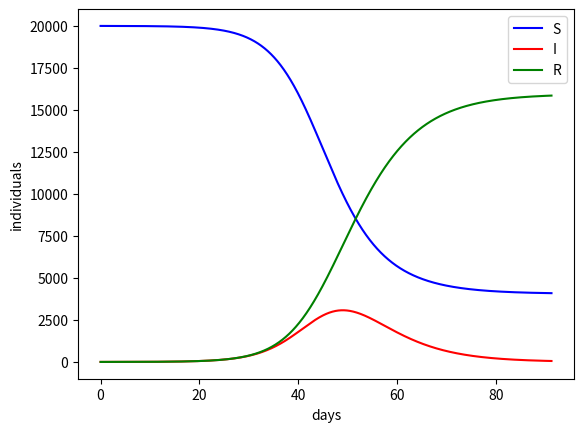

Source code (Python):
import numpy as np
import matplotlib.pyplot as plt

mean_infectious_duration = 5                 # days
transmissibility = .1                       # infections/contact
contact_factor = 4                         # (contacts/day)/person
recovery_factor = 1/mean_infectious_duration # 1/day

start_x = 0                                  # days
end_x = 365 / 4                              # days (about one flu season)
delta_x = 1/24                               # days (one sim tick per hour)
x = np.arange(start_x, end_x, delta_x)       # days

S = np.empty(len(x))     # individuals
I = np.empty(len(x))     # individuals
R = np.empty(len(x))     # individuals
S[0] = 20000             # individuals in Fredericksburg
I[0] = 1                 # individuals (start with one sick dude)
R[0] = 0                 # individuals

for i in range(1,len(x)):

    # Flows.
    frac_susc = S[i-1]/(S[i-1] + I[i-1] + R[i-1])    # unitless
    SI_contact_rate = frac_susc * contact_factor * I[i-1] # contacts/day
    infection = SI_contact_rate * transmissibility   # infections/day
    recovery = I[i-1] * recovery_factor              # recoveries/day

    # Primes.
    S_prime = -infection
    I_prime = infection - recovery
    R_prime = recovery

    # Stocks.
    S[i] = S[i-1] + S_prime * delta_x
    I[i] = I[i-1] + I_prime * delta_x
    R[i] = R[i-1] + R_prime * delta_x

plt.plot(x, S, color="blue", label="S")
plt.plot(x, I, color="red", label="I")
plt.plot(x, R, color="green", label="R")
plt.xlabel("days")
plt.ylabel("individuals")
plt.legend()
plt.show()
